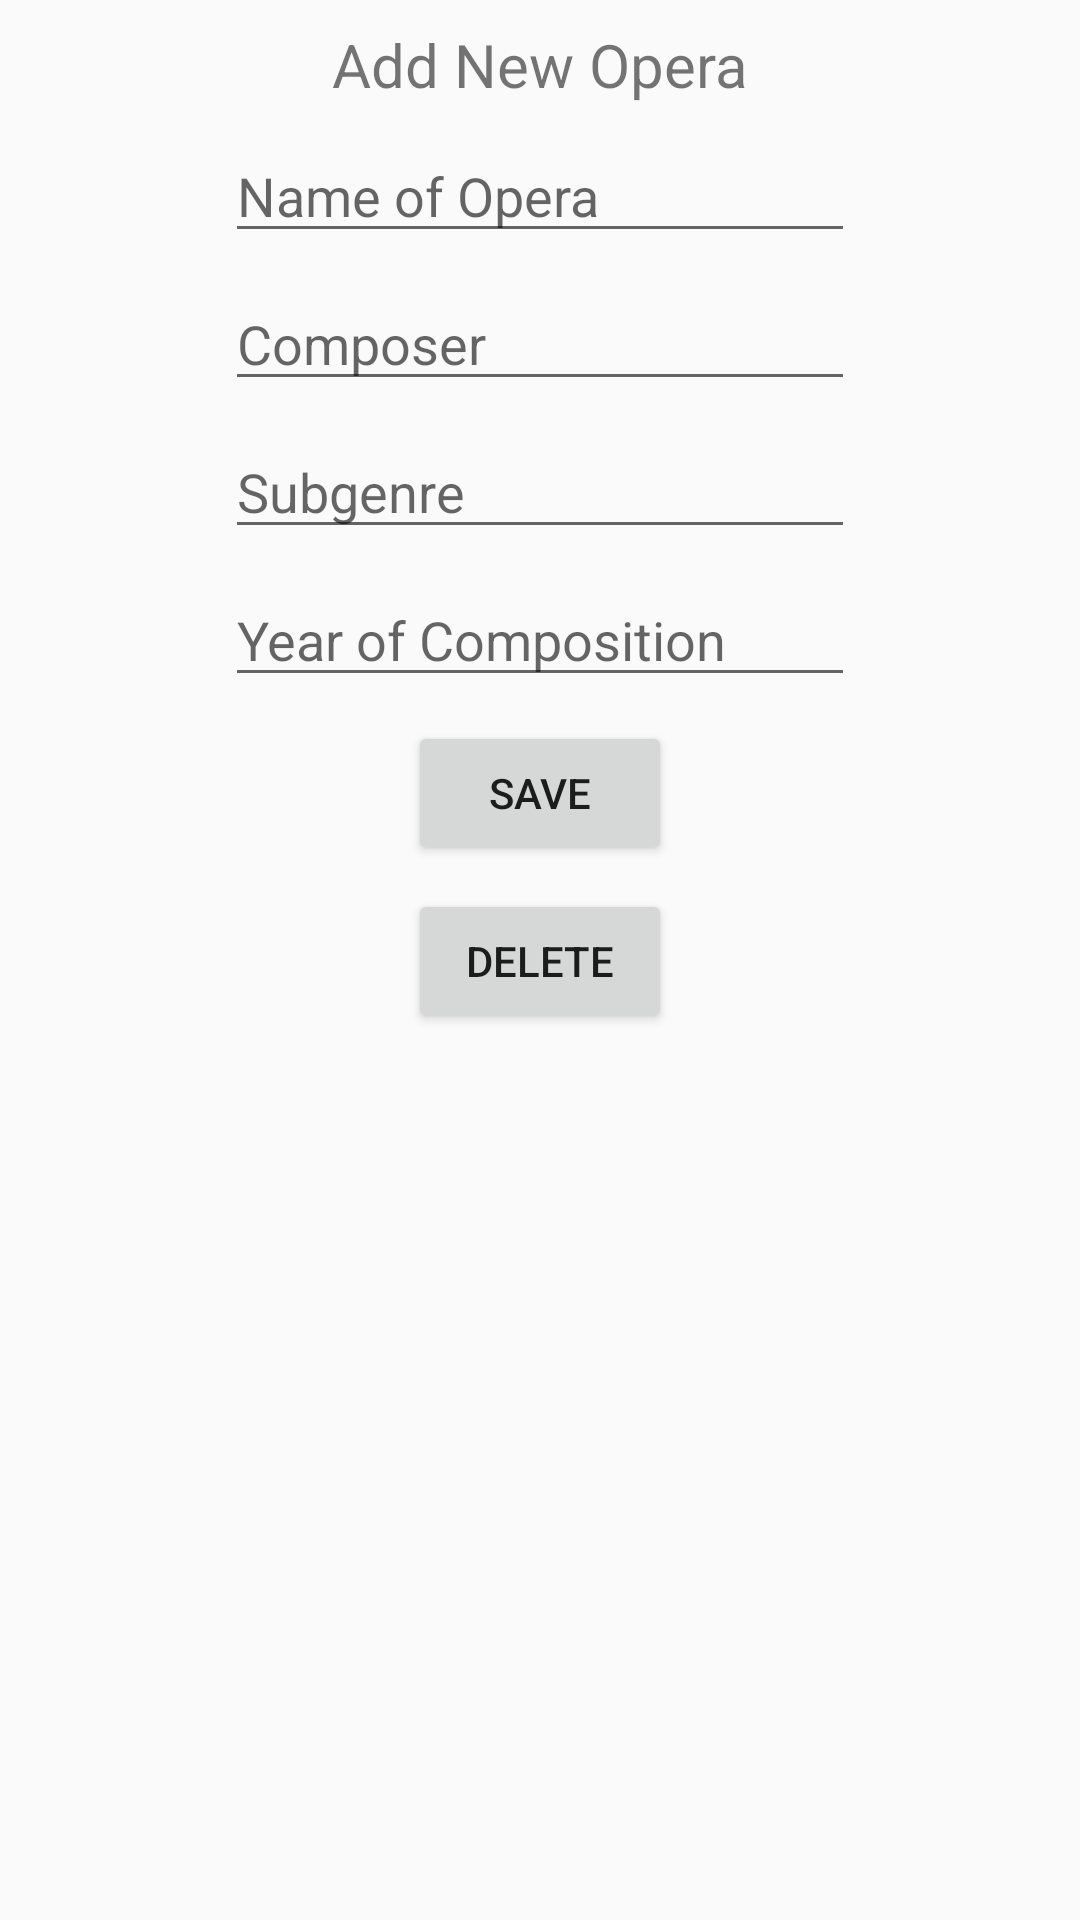

This screen was rendered from an Android layout file. Write that file and the resources it references.
<!-- AndroidManifest.xml: application theme AppTheme -->
<!-- res/layout/activity_edit.xml -->
<?xml version="1.0" encoding="utf-8"?>
<android.support.constraint.ConstraintLayout
    xmlns:android="http://schemas.android.com/apk/res/android"
    xmlns:app="http://schemas.android.com/apk/res-auto"
    xmlns:tools="http://schemas.android.com/tools"
    android:layout_width="match_parent"
    android:layout_height="match_parent"
    tools:context=".EditActivity">

    <TextView
        android:id="@+id/textViewAddInstruction"
        android:layout_width="wrap_content"
        android:layout_height="wrap_content"
        android:layout_marginEnd="8dp"
        android:layout_marginStart="8dp"
        android:layout_marginTop="8dp"
        android:textSize="20sp"
        android:text="@string/add_instruction"
        app:layout_constraintEnd_toEndOf="parent"
        app:layout_constraintStart_toStartOf="parent"
        app:layout_constraintTop_toTopOf="parent"/>

    <EditText
        android:id="@+id/titleEditText"
        android:layout_width="wrap_content"
        android:layout_height="wrap_content"
        android:layout_marginEnd="8dp"
        android:layout_marginStart="8dp"
        android:layout_marginTop="8dp"
        android:ems="10"
        android:inputType="textPersonName|textCapWords"
        android:hint="@string/title"
        app:layout_constraintEnd_toEndOf="parent"
        app:layout_constraintStart_toStartOf="parent"
        app:layout_constraintTop_toBottomOf="@+id/textViewAddInstruction"/>

    <EditText
        android:id="@+id/authorEditText"
        android:layout_width="wrap_content"
        android:layout_height="wrap_content"
        android:layout_marginEnd="8dp"
        android:layout_marginStart="8dp"
        android:layout_marginTop="8dp"
        android:ems="10"
        android:inputType="textPersonName|textCapWords"
        android:hint="@string/author"
        app:layout_constraintEnd_toEndOf="parent"
        app:layout_constraintStart_toStartOf="parent"
        app:layout_constraintTop_toBottomOf="@+id/titleEditText"/>

    <EditText
        android:id="@+id/typeEditText"
        android:layout_width="wrap_content"
        android:layout_height="wrap_content"
        android:layout_marginEnd="8dp"
        android:layout_marginStart="8dp"
        android:layout_marginTop="8dp"
        android:ems="10"
        android:inputType="textPersonName|textCapWords"
        android:hint="@string/type"
        app:layout_constraintEnd_toEndOf="parent"
        app:layout_constraintStart_toStartOf="parent"
        app:layout_constraintTop_toBottomOf="@+id/authorEditText"/>

    <EditText
        android:id="@+id/dateEditText"
        android:layout_width="wrap_content"
        android:layout_height="wrap_content"
        android:layout_marginEnd="8dp"
        android:layout_marginStart="8dp"
        android:layout_marginTop="8dp"
        android:ems="10"
        android:inputType="date"
        android:hint="@string/date"
        android:digits="0123456789"
        app:layout_constraintEnd_toEndOf="parent"
        app:layout_constraintStart_toStartOf="parent"
        app:layout_constraintTop_toBottomOf="@+id/typeEditText"/>
    <Button
        android:id="@+id/saveButton"
        android:layout_width="wrap_content"
        android:layout_height="wrap_content"
        android:layout_marginEnd="8dp"
        android:layout_marginStart="8dp"
        android:layout_marginTop="8dp"
        android:text="@string/save"
        app:layout_constraintEnd_toEndOf="parent"
        app:layout_constraintStart_toStartOf="parent"
        app:layout_constraintTop_toBottomOf="@+id/dateEditText"/>

    <Button
        android:id="@+id/deleteButton"
        android:layout_width="wrap_content"
        android:layout_height="wrap_content"
        android:layout_marginEnd="8dp"
        android:layout_marginStart="8dp"
        android:layout_marginTop="8dp"
        android:text="@string/delete"
        app:layout_constraintEnd_toEndOf="parent"
        app:layout_constraintStart_toStartOf="parent"
        app:layout_constraintTop_toBottomOf="@+id/saveButton"/>

</android.support.constraint.ConstraintLayout>
<!-- resources referenced by this layout -->
<resources>
  <string name="add_instruction">Add New Opera</string>
  <string name="author">Composer</string>
  <string name="date">Year of Composition</string>
  <string name="delete">Delete</string>
  <string name="save">Save</string>
  <string name="title">Name of Opera</string>
  <string name="type">Subgenre</string>
  <style name="AppTheme" parent="Theme.AppCompat.Light.DarkActionBar">
          
          <item name="colorPrimary">@color/colorPrimary</item>
          <item name="colorPrimaryDark">@color/colorPrimaryDark</item>
          <item name="colorAccent">@color/colorAccent</item>
      </style>
  <color name="colorPrimary">#6002ee</color>
  <color name="colorPrimaryDark">#0000d6</color>
  <color name="colorAccent">#d602ee</color>
</resources>
